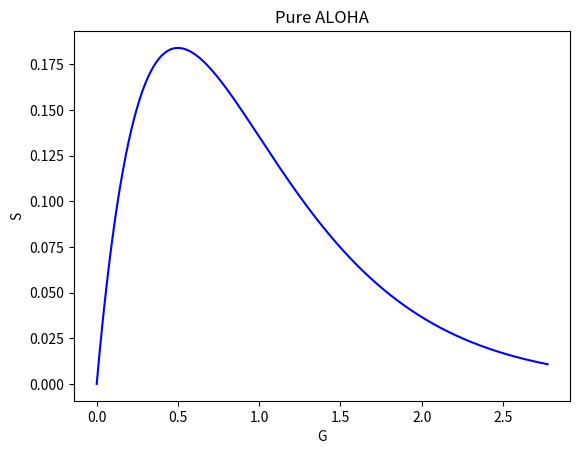

The matplotlib source for this figure:
import numpy as np
import matplotlib.pyplot as plt

X = []
S = []
G = []
T = 3600
tau = 0.1

# 겹치는 패킷을 카운트 하는 함수
def max_overlapping(intervals):
    current_max = 0
    current_overlap = 0
    i, j = 0, 0
    while i < len(intervals) and j < len(intervals):
        if X_start[i] < X_end[j]:
            current_overlap += 1
            current_max = max(current_max, current_overlap)
            i += 1
        else:
            current_overlap -= 1
            j += 1
    return current_max

# x는 사건수를 조정하기 위함
for x in range(0, 100000, 100):
    N = 0
    U = np.random.rand(N)
    X = [-1 * np.log(i) * (T / (N + x)) for i in U]
    X.sort()
    X_start = X
    X_end = [val + tau for val in X]
    packets_cnt = N + x - max_overlapping(X) # 겹치지 않는 패킷의 수를 카운트함
    G = np.append(G, (packets_cnt) /T*tau) # G(attempts per packet time)
    
S = np.append(S, G * np.exp(-2 * G)) # S(successful transmissions per packet time)

# 그래프
plt.plot(G, S, color = 'blue')
plt.title('Pure ALOHA')
plt.xlabel('G')
plt.ylabel('S')
plt.show()

# G와 S값 출력
#print(G)
#print(S)